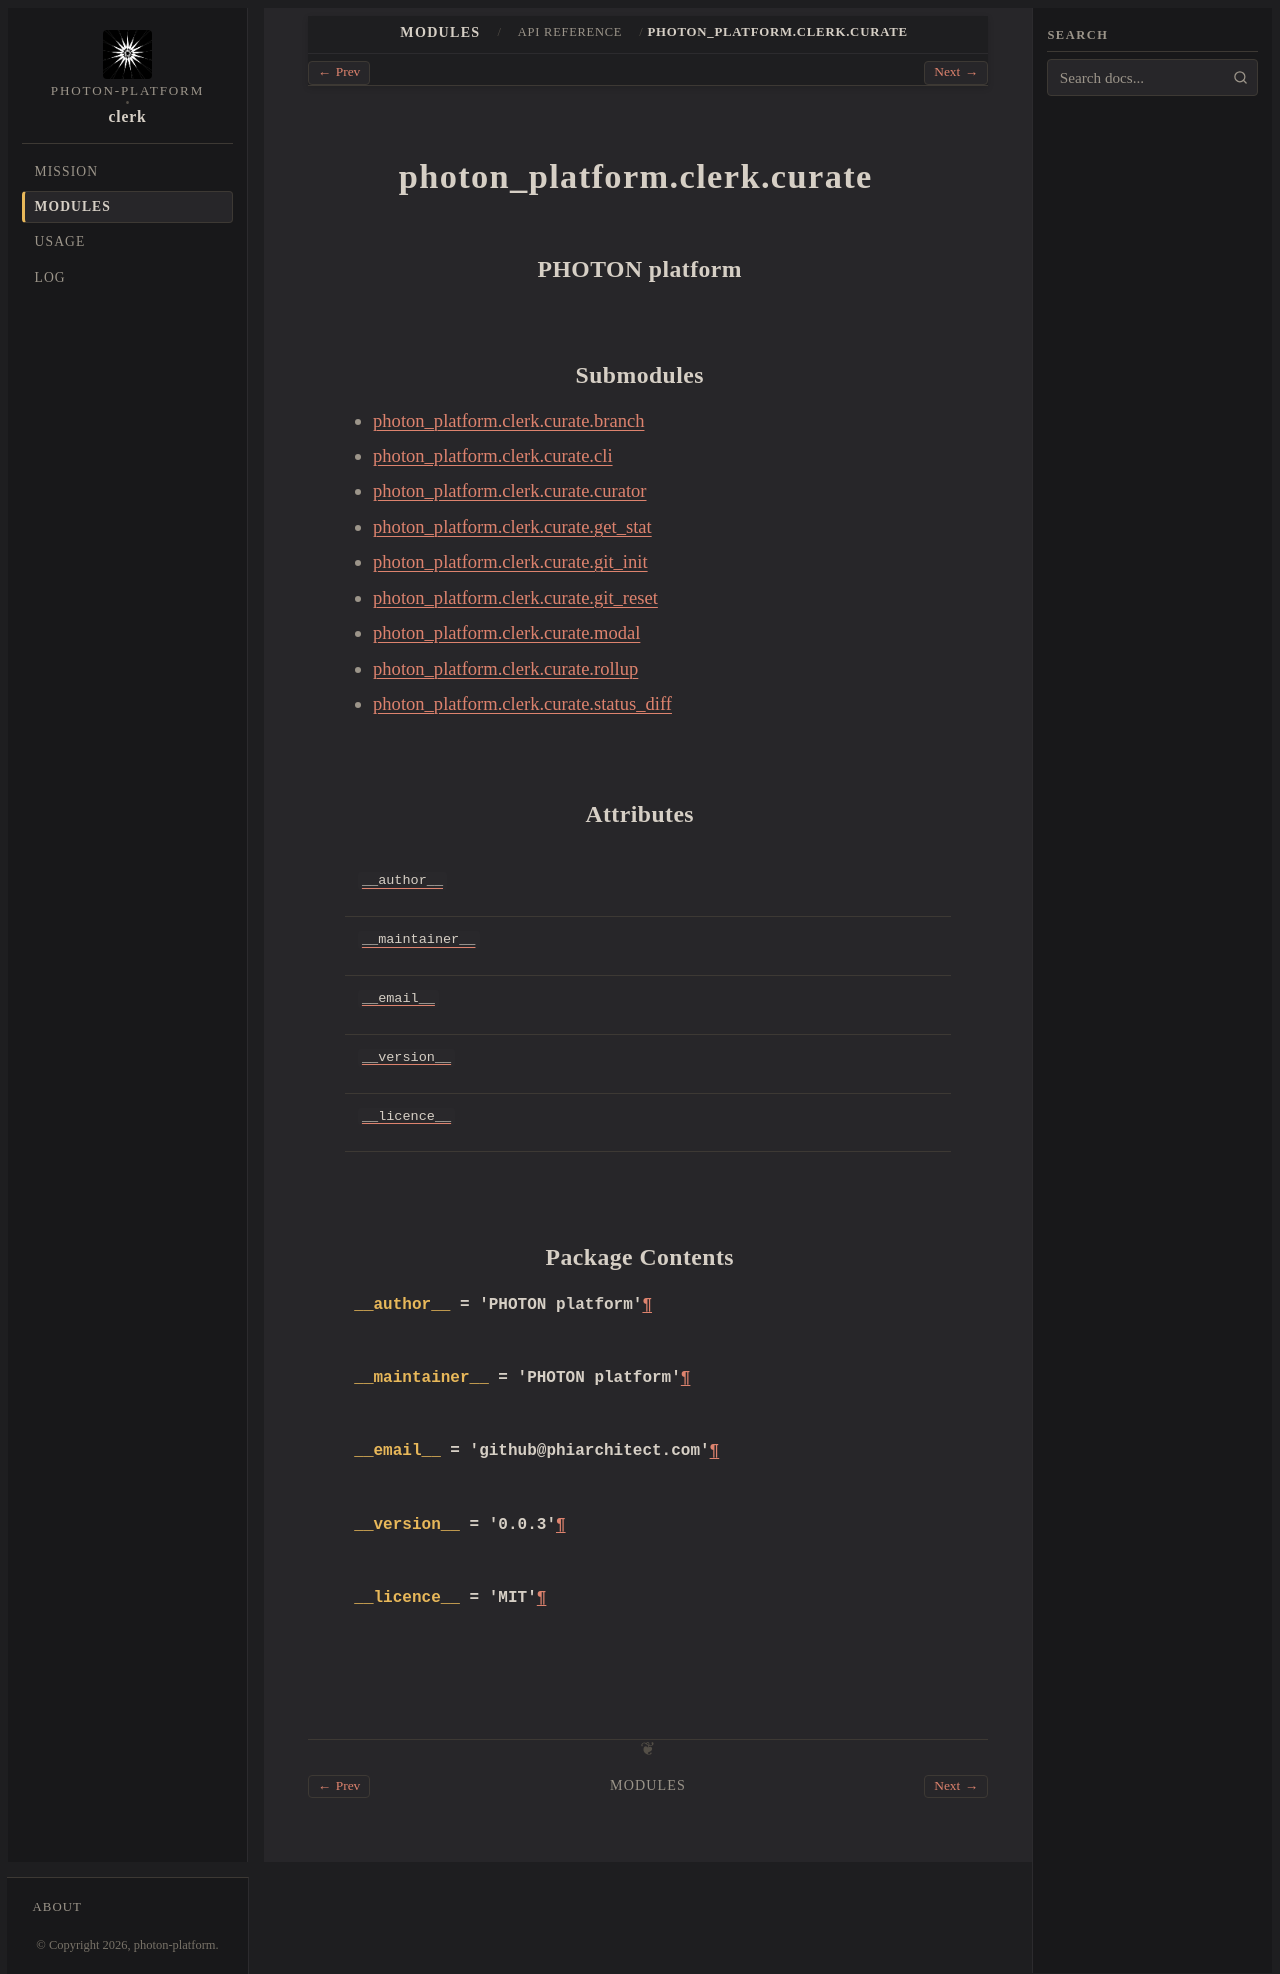

repository: photon-platform/clerk · page: modules/api/photon_platform/clerk/curate/index.html · generator: sphinx

photon_platform.clerk.curate
============================

.. py:module:: photon_platform.clerk.curate

.. autoapi-nested-parse::

   curate
   =======

   PHOTON platform
   ---------------




Submodules
----------

.. toctree::
   :maxdepth: 1

   /modules/api/photon_platform/clerk/curate/branch/index
   /modules/api/photon_platform/clerk/curate/cli/index
   /modules/api/photon_platform/clerk/curate/curator/index
   /modules/api/photon_platform/clerk/curate/get_stat/index
   /modules/api/photon_platform/clerk/curate/git_init/index
   /modules/api/photon_platform/clerk/curate/git_reset/index
   /modules/api/photon_platform/clerk/curate/modal/index
   /modules/api/photon_platform/clerk/curate/rollup/index
   /modules/api/photon_platform/clerk/curate/status_diff/index


Attributes
----------

.. autoapisummary::

   photon_platform.clerk.curate.__author__
   photon_platform.clerk.curate.__maintainer__
   photon_platform.clerk.curate.__email__
   photon_platform.clerk.curate.__version__
   photon_platform.clerk.curate.__licence__


Package Contents
----------------

.. py:data:: __author__
   :value: 'PHOTON platform'


.. py:data:: __maintainer__
   :value: 'PHOTON platform'


.. py:data:: __email__
   :value: 'github@phiarchitect.com'


.. py:data:: __version__
   :value: '0.0.3'


.. py:data:: __licence__
   :value: 'MIT'
